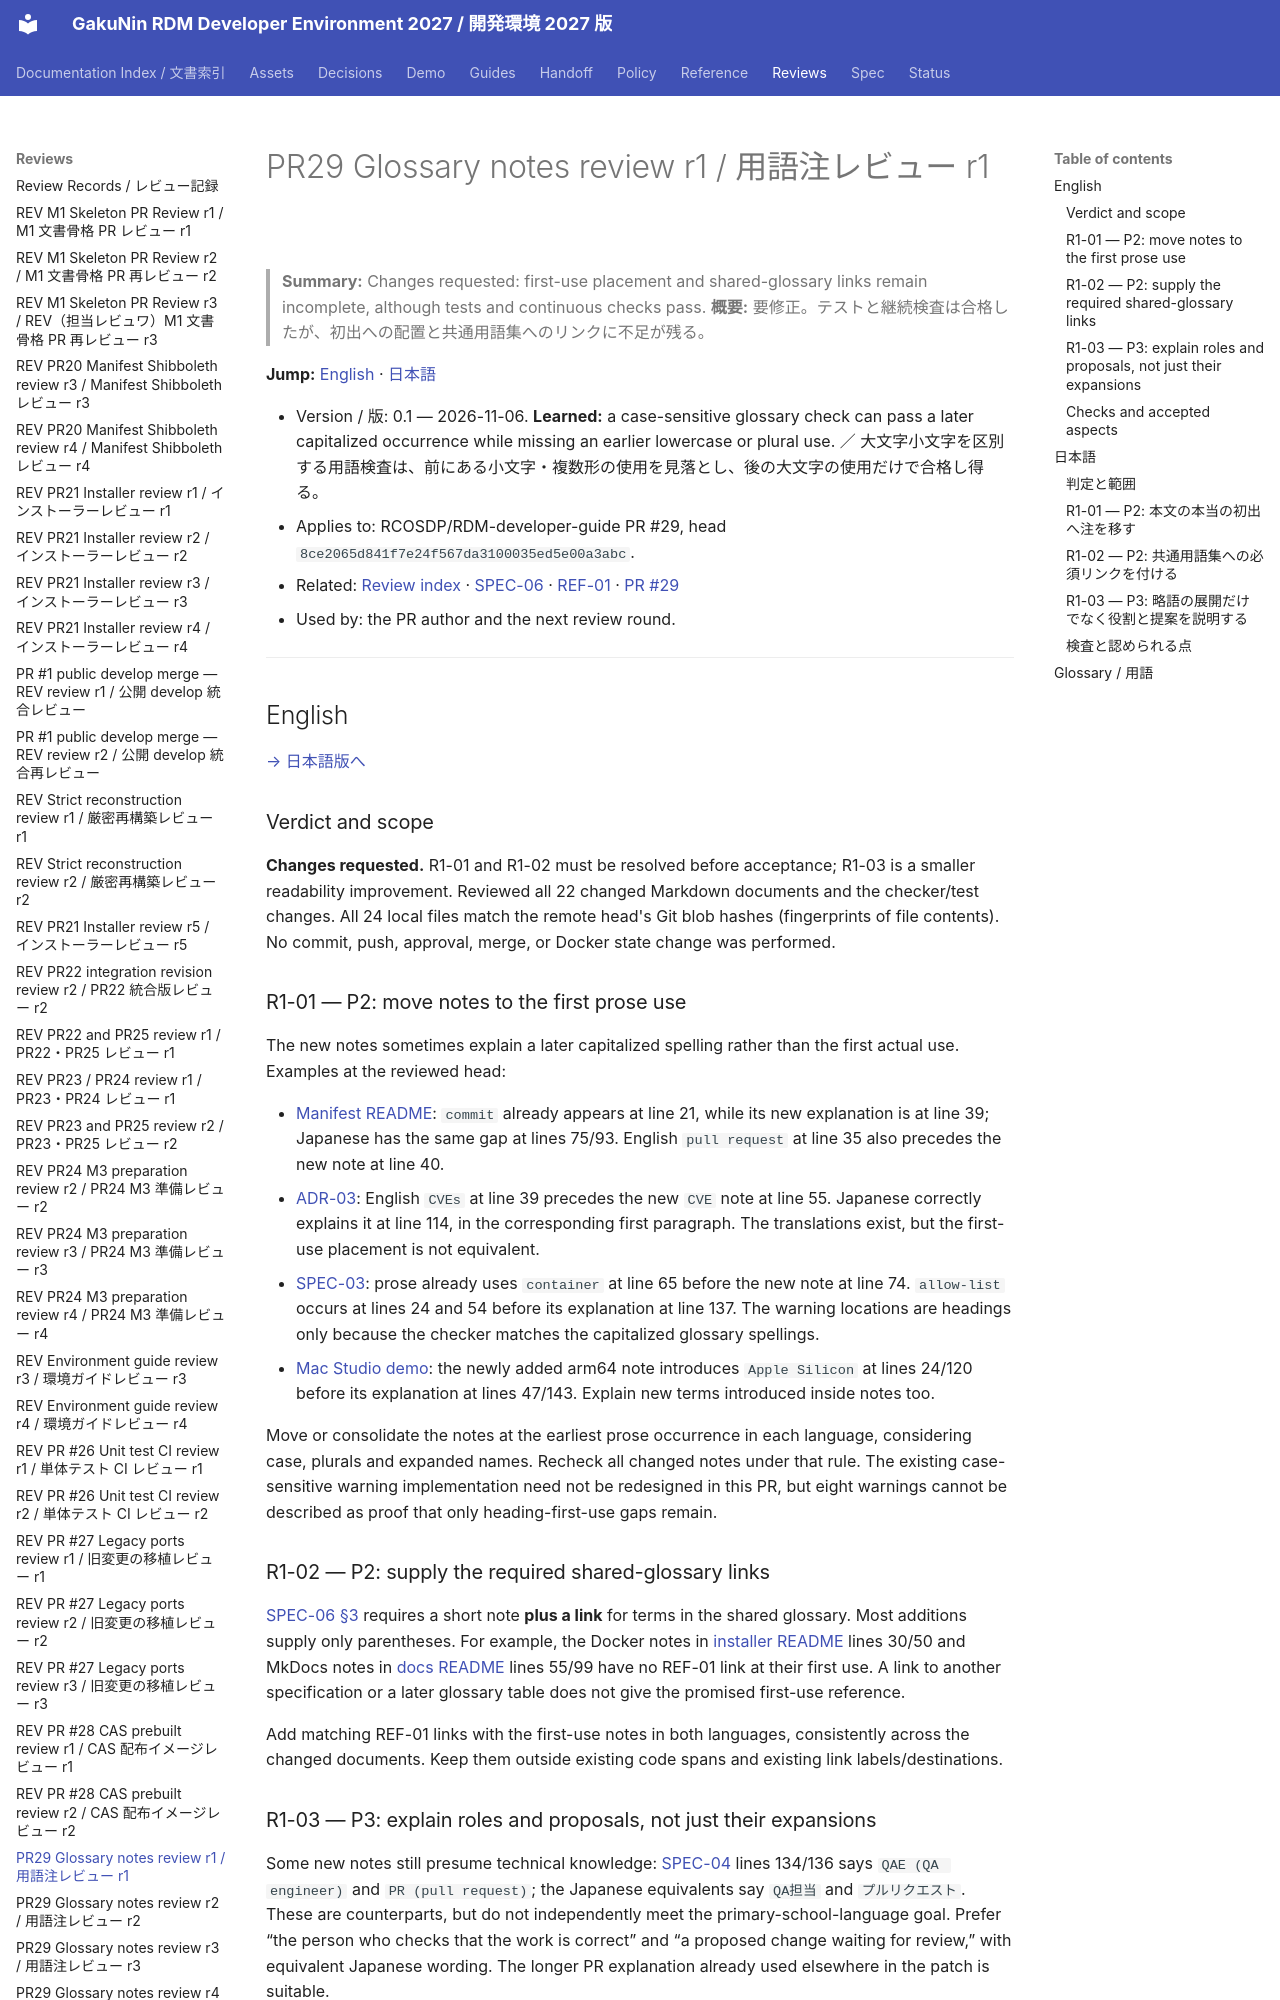

repository: RCOSDP/RDM-developer-guide · page: reviews/2026-11-06_RDM-developer-guide_PR29_Glossary_Notes_r1/index.html · generator: mkdocs

# PR29 Glossary notes review r1 / 用語注レビュー r1

> **Summary:** Changes requested: first-use placement and shared-glossary links remain incomplete, although tests and continuous checks pass.
> **概要:** 要修正。テストと継続検査は合格したが、初出への配置と共通用語集へのリンクに不足が残る。

**Jump:** [English](#english) · [日本語](#japanese)

- Version / 版: 0.1 — 2026-11-06. **Learned:** a case-sensitive glossary check can pass a later capitalized occurrence while missing an earlier lowercase or plural use. ／ 大文字小文字を区別する用語検査は、前にある小文字・複数形の使用を見落とし、後の大文字の使用だけで合格し得る。
- Applies to: RCOSDP/RDM-developer-guide PR #29, head `8ce2065d841f7e24f567da3100035ed5e00a3abc`.
- Related: [Review index](README.md) · [SPEC-06](../spec/06_documentation_conventions.md) · [REF-01](../reference/REF-01_Glossary.md) · [PR #29](https://github.com/RCOSDP/RDM-developer-guide/pull/29)
- Used by: the PR author and the next review round.

---

<a id="english"></a>
## English

[→ 日本語版へ](#japanese)

### Verdict and scope

**Changes requested.** R1-01 and R1-02 must be resolved before acceptance; R1-03 is a smaller readability improvement. Reviewed all 22 changed Markdown documents and the checker/test changes. All 24 local files match the remote head's Git blob hashes (fingerprints of file contents). No commit, push, approval, merge, or Docker state change was performed.
